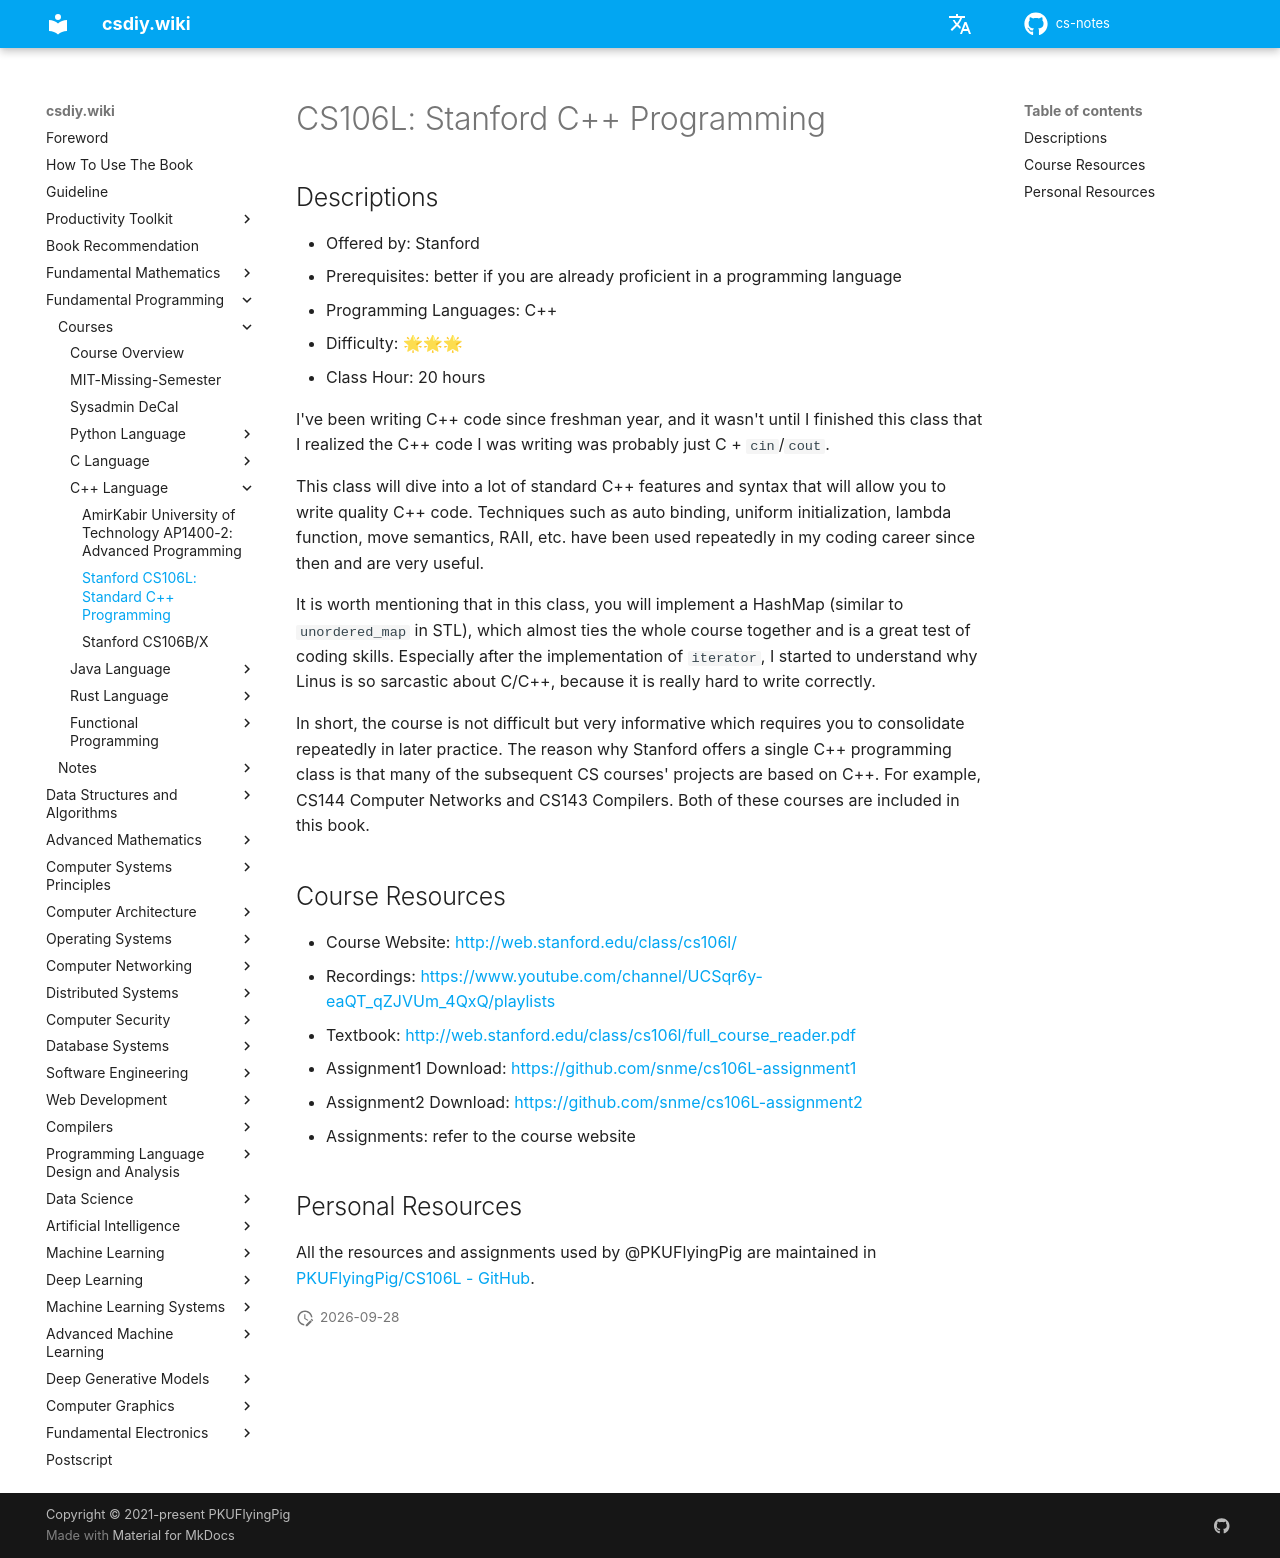

repository: mop74720-commits/cs-notes · page: en/编程入门/cpp/CS106L/index.html · generator: mkdocs

# CS106L: Standard C++ Programming

## 课程简介

- 所属大学：Stanford
- 先修要求：最好掌握至少一门编程语言
- 编程语言：C++
- 课程难度：🌟🌟🌟
- 预计学时：20 小时

我从大一开始一直都是写的 C++ 代码，直到学完这门课我才意识到，我写的 C++ 代码大概只是 C 语言 + `cin`/`cout` 而已。

这门课会深入到很多标准 C++ 的特性和语法，让你编写出高质量的 C++ 代码。例如 auto binding, uniform initialization, lambda function, move semantics，RAII 等技巧都在我此后的代码生涯中被反复用到，非常实用。

值得一提的是，这门课的作业里你会实现一个 HashMap（类似于 STL 中的 `unordered_map`), 这个作业几乎把整个课程串联了起来，非常考验代码能力。特别是 `iterator` 的实现，做完这个作业我开始理解为什么 Linus 对 C/C++ 嗤之以鼻了，因为真的很难写对。

总的来讲这门课并不难，但是信息量很大，需要你在之后的开发实践中反复巩固。Stanford 之所以单开一门 C++ 的编程课，是因为它后续的很多 CS 课程 Project 都是基于 C++的。例如 CS144 计算机网络和 CS143 编译器。这两门课在本书中均有收录。

## 课程资源

- 课程网站：<http://web.stanford.edu/class/cs106l/>
- 课程视频：<https://www.youtube.com/channel/UCSqr6y-eaQT_qZJVUm_4QxQ/playlists>
- 课程教材：<http://web.stanford.edu/class/cs106l/full_course_reader.pdf>
- Assignment1下载网址：<https://github.com/snme/cs106L-assignment1>
- Assignment2下载网址：<https://github.com/snme/cs106L-assignment2>
- 课程作业：具体内容见课程网站，我做的时候一共是两个：
  1. 实现一个 WikiRacer 的小游戏
  2. 实现一个类似 STL 库的 HashMap

## 资源汇总

@PKUFlyingPig 在学习这门课中用到的所有资源和作业实现都汇总在 [PKUFlyingPig/CS106L - GitHub](https://github.com/PKUFlyingPig/CS106L) 中。
